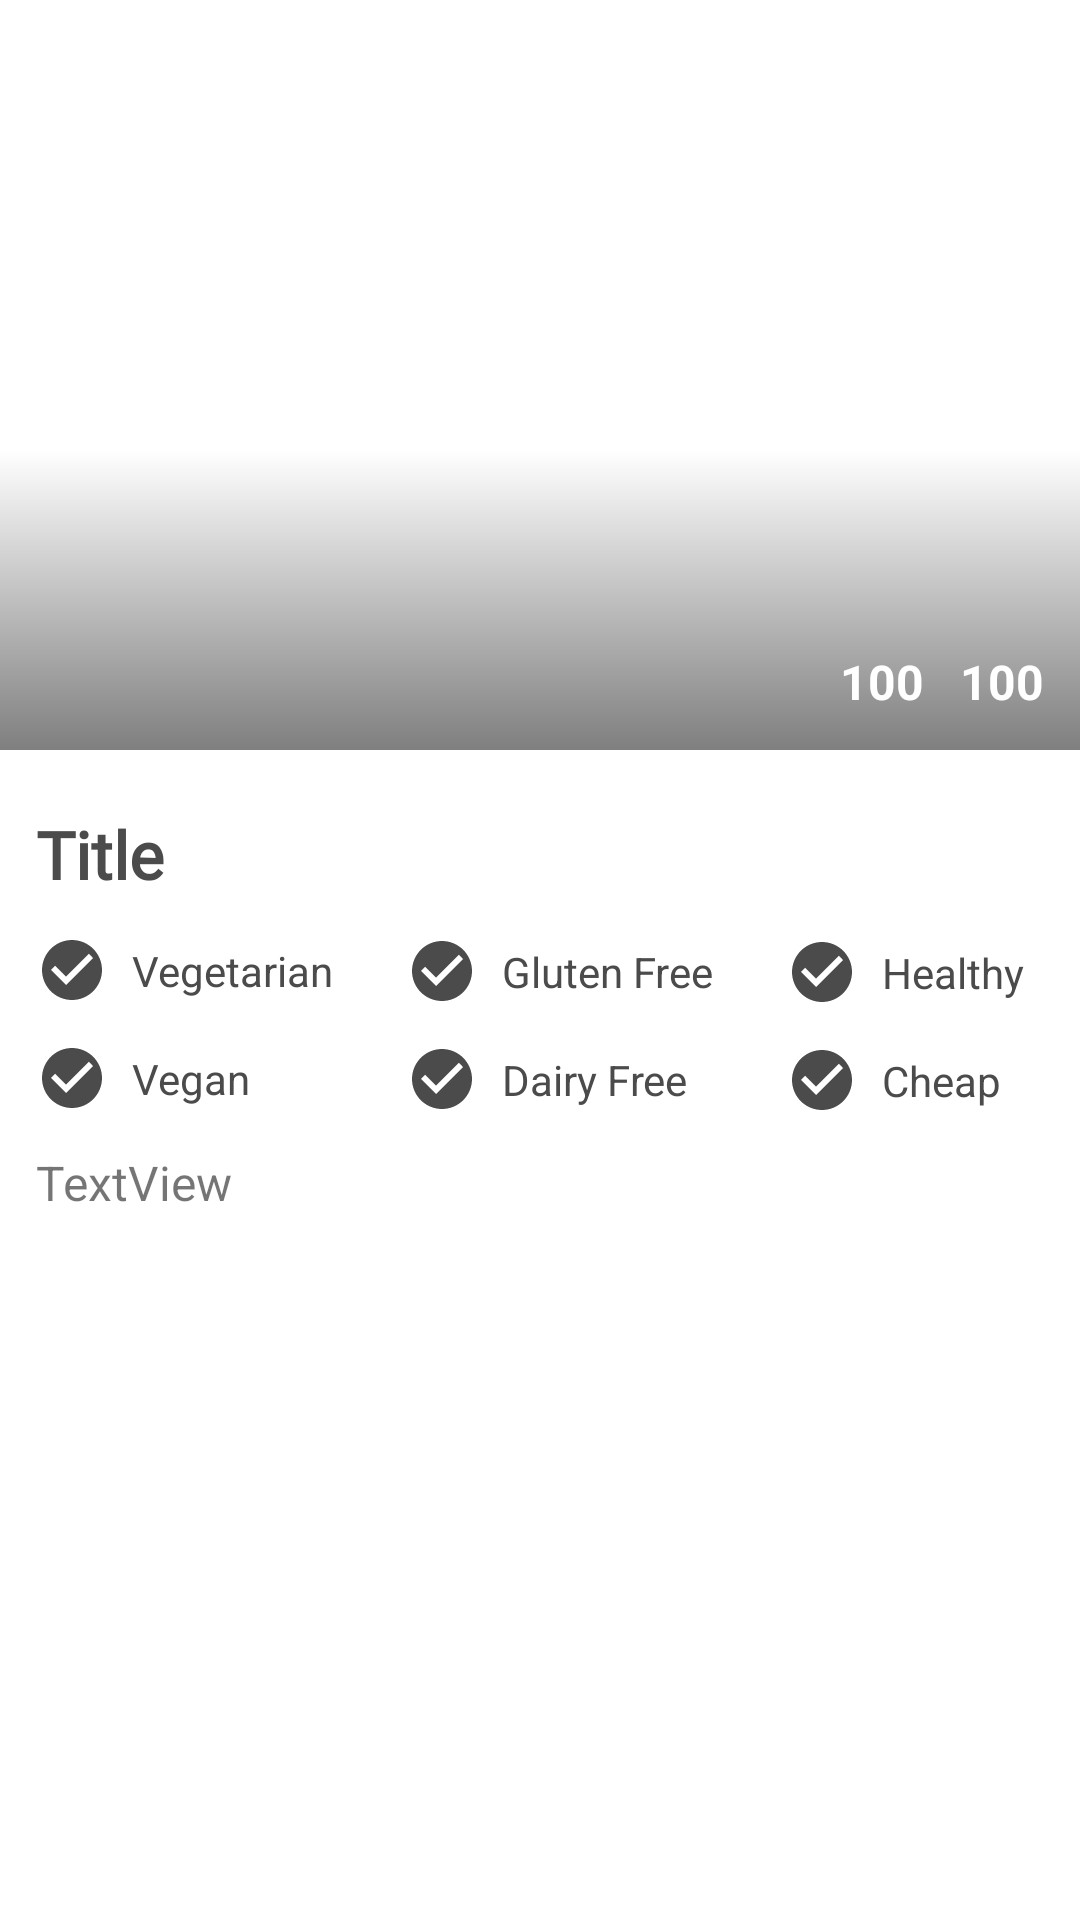

Layout XML and referenced resources for this Android screen:
<!-- AndroidManifest.xml: application theme Theme.Foody -->
<!-- res/layout/fragment_over_view.xml -->
<?xml version="1.0" encoding="utf-8"?>
<androidx.constraintlayout.widget.ConstraintLayout xmlns:android="http://schemas.android.com/apk/res/android"
    xmlns:tools="http://schemas.android.com/tools"
    android:layout_width="match_parent"
    android:layout_height="match_parent"
    xmlns:app="http://schemas.android.com/apk/res-auto"
    tools:context=".ui.fragments.detailsfragments.overview.OverViewFragment">

    <ImageView
        android:id="@+id/main_imageView"
        android:layout_width="0dp"
        android:layout_height="250dp"
        android:scaleType="centerCrop"
        app:layout_constraintEnd_toEndOf="parent"
        app:layout_constraintStart_toStartOf="parent"
        app:layout_constraintTop_toTopOf="parent"
        tools:src="@tools:sample/avatars" />

    <View
        android:id="@+id/gradient_overlay"
        android:layout_width="wrap_content"
        android:layout_height="100dp"
        android:background="@drawable/gradient_overlay"
        app:layout_constraintBottom_toBottomOf="@+id/main_imageView"
        app:layout_constraintEnd_toEndOf="@+id/main_imageView"
        app:layout_constraintStart_toStartOf="@+id/main_imageView"
        app:layout_constraintTop_toTopOf="@+id/main_imageView"
        app:layout_constraintVertical_bias="1.0" />

    <TextView
        android:id="@+id/time_textView"
        android:layout_width="wrap_content"
        android:layout_height="wrap_content"
        android:layout_marginEnd="12dp"
        android:layout_marginBottom="12dp"
        android:text="100"
        android:textColor="@color/white"
        android:textSize="16sp"
        android:textStyle="bold"
        app:layout_constraintBottom_toBottomOf="@+id/main_imageView"
        app:layout_constraintEnd_toEndOf="@+id/gradient_overlay" />

    <ImageView
        android:id="@+id/time_imageView"
        android:layout_width="wrap_content"
        android:layout_height="wrap_content"
        android:src="@drawable/ic_clock"
        app:layout_constraintBottom_toTopOf="@+id/time_textView"
        app:layout_constraintEnd_toEndOf="@+id/time_textView"
        app:layout_constraintStart_toStartOf="@+id/time_textView"
        app:tint="@color/white" />

    <TextView
        android:id="@+id/likes_textView"
        android:layout_width="wrap_content"
        android:layout_height="wrap_content"
        android:layout_marginEnd="12dp"
        android:text="100"
        android:textColor="@color/white"
        android:textSize="16sp"
        android:textStyle="bold"
        app:layout_constraintBottom_toBottomOf="@+id/time_textView"
        app:layout_constraintEnd_toStartOf="@+id/time_textView" />

    <ImageView
        android:id="@+id/likes_imageView"
        android:layout_width="wrap_content"
        android:layout_height="wrap_content"
        android:src="@drawable/ic_heart"
        app:layout_constraintBottom_toTopOf="@+id/likes_textView"
        app:layout_constraintEnd_toEndOf="@+id/likes_textView"
        app:layout_constraintStart_toStartOf="@+id/likes_textView"
        app:tint="@color/white" />

    <TextView
        android:id="@+id/title_textView"
        android:layout_width="0dp"
        android:layout_height="wrap_content"
        android:layout_marginStart="12dp"
        android:layout_marginTop="20dp"
        android:layout_marginEnd="12dp"
        android:fontFamily="@font/courgette"
        android:text="Title"
        android:textColor="@color/darkGray"
        android:textSize="22sp"
        android:textStyle="bold"
        app:layout_constraintEnd_toEndOf="parent"
        app:layout_constraintStart_toStartOf="parent"
        app:layout_constraintTop_toBottomOf="@+id/main_imageView" />

    <ImageView
        android:id="@+id/vegetarian_imageView"
        android:layout_width="wrap_content"
        android:layout_height="wrap_content"
        android:layout_marginTop="12dp"
        android:src="@drawable/ic_checkmark"
        app:layout_constraintStart_toStartOf="@+id/title_textView"
        app:layout_constraintTop_toBottomOf="@+id/title_textView"
        app:tint="@color/darkGray" />

    <TextView
        android:id="@+id/vegetarian_textView"
        android:layout_width="wrap_content"
        android:layout_height="wrap_content"
        android:layout_marginStart="8dp"
        android:text="@string/vegetarian"
        android:textColor="@color/darkGray"
        app:layout_constraintBottom_toBottomOf="@+id/vegetarian_imageView"
        app:layout_constraintStart_toEndOf="@+id/vegetarian_imageView"
        app:layout_constraintTop_toTopOf="@+id/vegetarian_imageView" />

    <ImageView
        android:id="@+id/vegan_imageView"
        android:layout_width="wrap_content"
        android:layout_height="wrap_content"
        android:layout_marginTop="12dp"
        android:src="@drawable/ic_checkmark"
        app:layout_constraintStart_toStartOf="@+id/vegetarian_imageView"
        app:layout_constraintTop_toBottomOf="@+id/vegetarian_imageView"
        app:tint="@color/darkGray" />

    <TextView
        android:id="@+id/vegan_textView"
        android:layout_width="wrap_content"
        android:layout_height="wrap_content"
        android:layout_marginStart="8dp"
        android:text="@string/vegan"
        android:textColor="@color/darkGray"
        app:layout_constraintBottom_toBottomOf="@+id/vegan_imageView"
        app:layout_constraintStart_toEndOf="@+id/vegan_imageView"
        app:layout_constraintTop_toTopOf="@+id/vegan_imageView" />

    <ImageView
        android:id="@+id/gluten_free_imageView"
        android:layout_width="wrap_content"
        android:layout_height="wrap_content"
        android:layout_marginStart="24dp"
        android:src="@drawable/ic_checkmark"
        app:layout_constraintBottom_toBottomOf="@+id/vegetarian_textView"
        app:layout_constraintStart_toEndOf="@+id/vegetarian_textView"
        app:layout_constraintTop_toTopOf="@+id/vegetarian_textView"
        app:tint="@color/darkGray" />

    <TextView
        android:id="@+id/gluten_free_textView"
        android:layout_width="wrap_content"
        android:layout_height="wrap_content"
        android:layout_marginStart="8dp"
        android:text="@string/gluten_free"
        android:textColor="@color/darkGray"
        app:layout_constraintBottom_toBottomOf="@+id/gluten_free_imageView"
        app:layout_constraintStart_toEndOf="@+id/gluten_free_imageView"
        app:layout_constraintTop_toTopOf="@+id/gluten_free_imageView" />

    <ImageView
        android:id="@+id/dairy_free_imageView"
        android:layout_width="wrap_content"
        android:layout_height="wrap_content"
        android:layout_marginTop="12dp"
        android:src="@drawable/ic_checkmark"
        app:layout_constraintStart_toStartOf="@+id/gluten_free_imageView"
        app:layout_constraintTop_toBottomOf="@+id/gluten_free_imageView"
        app:tint="@color/darkGray" />

    <TextView
        android:id="@+id/dairy_free_textView"
        android:layout_width="wrap_content"
        android:layout_height="wrap_content"
        android:layout_marginStart="8dp"
        android:text="@string/dairy_free"
        android:textColor="@color/darkGray"
        app:layout_constraintBottom_toBottomOf="@+id/dairy_free_imageView"
        app:layout_constraintStart_toEndOf="@+id/dairy_free_imageView"
        app:layout_constraintTop_toTopOf="@+id/dairy_free_imageView" />

    <ImageView
        android:id="@+id/healthy_imageView"
        android:layout_width="wrap_content"
        android:layout_height="wrap_content"
        android:layout_marginStart="24dp"
        android:src="@drawable/ic_checkmark"
        app:layout_constraintBottom_toBottomOf="@+id/gluten_free_textView"
        app:layout_constraintStart_toEndOf="@+id/gluten_free_textView"
        app:layout_constraintTop_toTopOf="@+id/gluten_free_textView"
        app:tint="@color/darkGray" />

    <TextView
        android:id="@+id/healthy_textView"
        android:layout_width="wrap_content"
        android:layout_height="wrap_content"
        android:layout_marginStart="8dp"
        android:text="@string/healthy"
        android:textColor="@color/darkGray"
        app:layout_constraintBottom_toBottomOf="@+id/healthy_imageView"
        app:layout_constraintStart_toEndOf="@+id/healthy_imageView"
        app:layout_constraintTop_toTopOf="@+id/healthy_imageView" />

    <ImageView
        android:id="@+id/cheap_imageView"
        android:layout_width="wrap_content"
        android:layout_height="wrap_content"
        android:layout_marginTop="12dp"
        android:src="@drawable/ic_checkmark"
        app:layout_constraintStart_toStartOf="@+id/healthy_imageView"
        app:layout_constraintTop_toBottomOf="@+id/healthy_imageView"
        app:tint="@color/darkGray" />

    <TextView
        android:id="@+id/cheap_textView"
        android:layout_width="wrap_content"
        android:layout_height="wrap_content"
        android:layout_marginStart="8dp"
        android:text="@string/cheap"
        android:textColor="@color/darkGray"
        app:layout_constraintBottom_toBottomOf="@+id/cheap_imageView"
        app:layout_constraintStart_toEndOf="@+id/cheap_imageView"
        app:layout_constraintTop_toTopOf="@+id/cheap_imageView" />

    <ScrollView
        android:layout_width="match_parent"
        android:layout_height="0dp"
        android:layout_marginStart="12dp"
        android:layout_marginTop="12dp"
        android:layout_marginEnd="12dp"
        app:layout_constraintBottom_toBottomOf="parent"
        app:layout_constraintEnd_toEndOf="parent"
        app:layout_constraintStart_toStartOf="parent"
        app:layout_constraintTop_toBottomOf="@+id/vegan_imageView">

        <LinearLayout
            android:layout_width="match_parent"
            android:layout_height="wrap_content"
            android:orientation="vertical">

            <TextView
                android:id="@+id/summary_textView"
                android:layout_width="match_parent"
                android:layout_height="wrap_content"
                android:text="TextView"
                android:textSize="16sp" />

        </LinearLayout>
    </ScrollView>

</androidx.constraintlayout.widget.ConstraintLayout>
<!-- resources referenced by this layout -->
<resources>
  <color name="darkGray">#4B4B4B</color>
  <color name="white">#FFFFFF</color>
  <!-- drawable gradient_overlay (drawable) -->
  <?xml version="1.0" encoding="utf-8"?>
  <shape xmlns:android="http://schemas.android.com/apk/res/android">
  
      <gradient android:endColor="@android:color/transparent"
          android:startColor="#80000000"
          android:angle="90"/>
  </shape>
  <!-- drawable ic_checkmark (drawable) -->
  <vector android:height="24dp" android:tint="#C2C1C1"
      android:viewportHeight="24" android:viewportWidth="24"
      android:width="24dp" xmlns:android="http://schemas.android.com/apk/res/android">
      <path android:fillColor="@android:color/white" android:pathData="M12,2C6.48,2 2,6.48 2,12s4.48,10 10,10 10,-4.48 10,-10S17.52,2 12,2zM10,17l-5,-5 1.41,-1.41L10,14.17l7.59,-7.59L19,8l-9,9z"/>
  </vector>
  <string name="cheap">Cheap</string>
  <string name="dairy_free">Dairy Free</string>
  <string name="gluten_free">Gluten Free</string>
  <string name="healthy">Healthy</string>
  <string name="vegan">Vegan</string>
  <string name="vegetarian">Vegetarian</string>
  <style name="Theme.Foody" parent="Theme.MaterialComponents.DayNight.DarkActionBar">
          
          <item name="colorPrimary">@color/purple_500</item>
          <item name="colorPrimaryVariant">@color/purple_700</item>
          <item name="colorOnPrimary">@color/white</item>
          
          <item name="colorSecondary">@color/teal_200</item>
          <item name="colorSecondaryVariant">@color/teal_700</item>
          <item name="colorOnSecondary">@color/black</item>
          
          <item name="android:statusBarColor" tools:targetApi="l">?attr/colorPrimaryVariant</item>
          
      </style>
  <color name="purple_500">#FF6200EE</color>
  <color name="purple_700">#FF3700B3</color>
  <color name="teal_200">#FF03DAC5</color>
  <color name="teal_700">#FF018786</color>
  <color name="black">#000000</color>
</resources>
